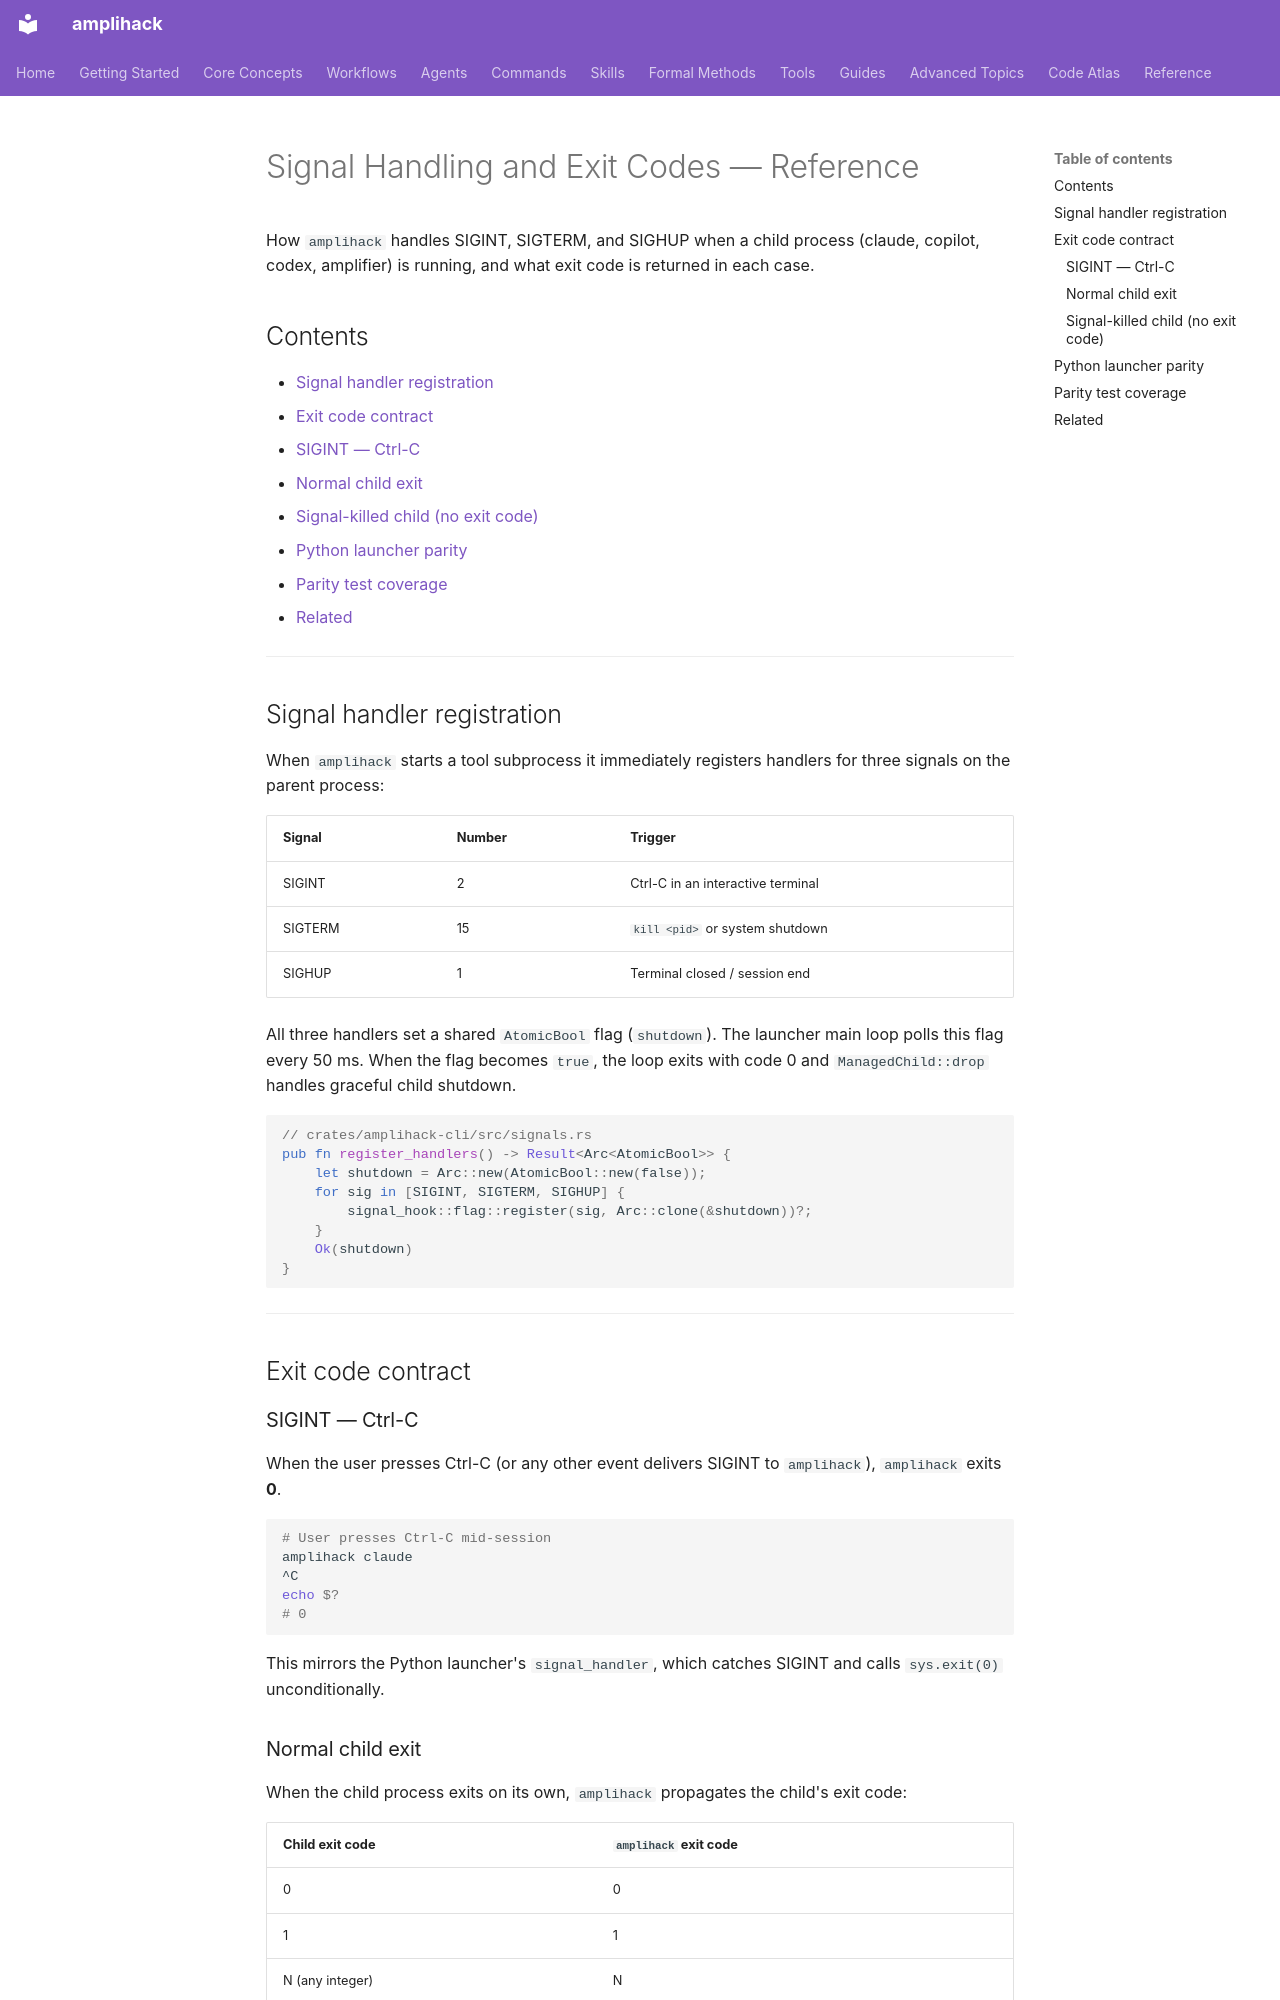

repository: rysweet/amplihack-rs · page: reference/signal-handling/index.html · generator: mkdocs

# Signal Handling and Exit Codes — Reference

How `amplihack` handles SIGINT, SIGTERM, and SIGHUP when a child process
(claude, copilot, codex, amplifier) is running, and what exit code is returned
in each case.

## Contents

- [Signal handler registration](#signal-handler-registration)
- [Exit code contract](#exit-code-contract)
  - [SIGINT — Ctrl-C](#sigint-ctrl-c)
  - [Normal child exit](#normal-child-exit)
  - [Signal-killed child (no exit code)](#signal-killed-child-no-exit-code)
- [Python launcher parity](#python-launcher-parity)
- [Parity test coverage](#parity-test-coverage)
- [Related](#related)

---

## Signal handler registration

When `amplihack` starts a tool subprocess it immediately registers handlers for
three signals on the parent process:

| Signal  | Number | Trigger                          |
|---------|--------|----------------------------------|
| SIGINT  | 2      | Ctrl-C in an interactive terminal |
| SIGTERM | 15     | `kill <pid>` or system shutdown  |
| SIGHUP  | 1      | Terminal closed / session end    |

All three handlers set a shared `AtomicBool` flag (`shutdown`). The launcher
main loop polls this flag every 50 ms. When the flag becomes `true`, the loop
exits with code 0 and `ManagedChild::drop` handles graceful child shutdown.

```rust
// crates/amplihack-cli/src/signals.rs
pub fn register_handlers() -> Result<Arc<AtomicBool>> {
    let shutdown = Arc::new(AtomicBool::new(false));
    for sig in [SIGINT, SIGTERM, SIGHUP] {
        signal_hook::flag::register(sig, Arc::clone(&shutdown))?;
    }
    Ok(shutdown)
}
```

---

## Exit code contract

### SIGINT — Ctrl-C

When the user presses Ctrl-C (or any other event delivers SIGINT to
`amplihack`), `amplihack` exits **0**.

```sh
# User presses Ctrl-C mid-session
amplihack claude
^C
echo $?
# 0
```

This mirrors the Python launcher's `signal_handler`, which catches SIGINT and
calls `sys.exit(0)` unconditionally.

### Normal child exit

When the child process exits on its own, `amplihack` propagates the child's
exit code:

| Child exit code | `amplihack` exit code |
|-----------------|----------------------|
| 0               | 0                    |
| 1               | 1                    |
| N (any integer) | N                    |

```sh
amplihack claude --print "exit successfully"
echo $?
# 0

amplihack claude --print "trigger an error"
echo $?
# 1  (if claude exits 1)
```
